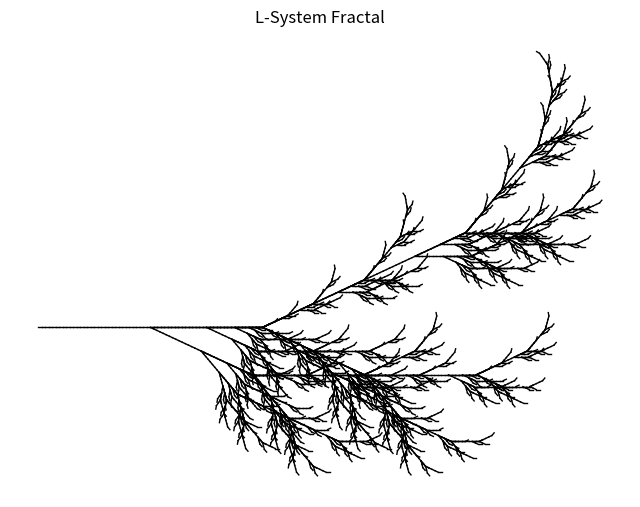

Source code (Python):
import matplotlib.pyplot as plt
import numpy as np

def create_l_system(axiom, rules, iterations):
    """
    Generates an L-System string based on the axiom, rules, and number of iterations.

    Parameters:
    axiom (str): The initial string.
    rules (dict): A dictionary of replacement rules (e.g., {'F': 'F+F-F-F+F'}).
    iterations (int): The number of iterations to apply the rules.

    Returns:
    str: The generated L-System string.
    """
    string = axiom
    for _ in range(iterations):
        next_string = ""
        for char in string:
            next_string += rules.get(char, char) # Apply rule if it exists, otherwise keep the character
        string = next_string
    return string

def draw_l_system(string, angle, step):
    """
    Draws an L-System fractal based on the L-System string using turtle-like graphics in matplotlib.

    Parameters:
    string (str): The L-System string to interpret.
    angle (float): The angle of rotation in degrees.
    step (int): The step size for forward movements.
    """
    x, y = 0, 0 # Starting position
    angle_rad = np.radians(angle) # Convert angle to radians for numpy functions
    current_angle = 0 # Initial direction (east)
    stack = [] # Stack for saving position and angle during branching
    segments = [] # List to store line segments for plotting

    for command in string:
        if command == 'F': # Move forward and draw line
            x_new = x + step * np.cos(current_angle)
            y_new = y + step * np.sin(current_angle)
            segments.append([(x, y), (x_new, y_new)]) # Store segment
            x, y = x_new, y_new # Update current position
        elif command == '+': # Turn right
            current_angle -= angle_rad
        elif command == '-': # Turn left
            current_angle += angle_rad
        elif command == '[': # Save current position and angle to stack
            stack.append((x, y, current_angle))
        elif command == ']': # Restore position and angle from stack (branch end)
            x, y, current_angle = stack.pop()

    # Plotting using matplotlib
    plt.figure(figsize=(8, 8))
    ax = plt.gca()
    for start_point, end_point in segments:
        x_coords, y_coords = zip(start_point, end_point)
        ax.plot(x_coords, y_coords, 'black', linewidth=1) # Plot each segment

    ax.set_aspect('equal', adjustable='box') # Equal aspect ratio
    ax.axis('off') # Hide axes for cleaner fractal view
    plt.title('L-System Fractal')
    plt.show()


if __name__ == '__main__':
    # Example: Fractal Plant (Barnsley Fern variation)
    axiom = "X"
    rules = {
        "F": "FF",
        "X": "F+[[X]-X]-F[-FX]+X",
    }
    iterations = 6
    angle = 25 # Branching angle
    step_size = 5

    l_system_string = create_l_system(axiom, rules, iterations)
    draw_l_system(l_system_string, angle, step_size)